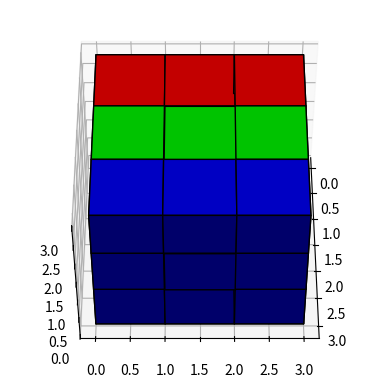

Reproduce this figure in Python.
import numpy as np
import matplotlib.pyplot as plt
from mpl_toolkits.mplot3d import Axes3D

# Create axis

axes = [3,3,3]
# Create Data
data = np.ones(axes, dtype=bool)

# Control colour
colors = np.empty(axes + [3], dtype=int)

colors[0] = [1, 0, 0] # red
colors[1] = [0, 1, 0] # green
colors[2] = [0, 0, 1] # blue


# Plot figure
fig = plt.figure()
ax = fig.add_subplot(111, projection='3d')

# Voxels is used to customizations of
# the sizes, positions and colors.
ax.voxels(data, facecolors=colors, edgecolors='black')

# it can be used to change the axes view
ax.view_init(50, 0)

plt.show()